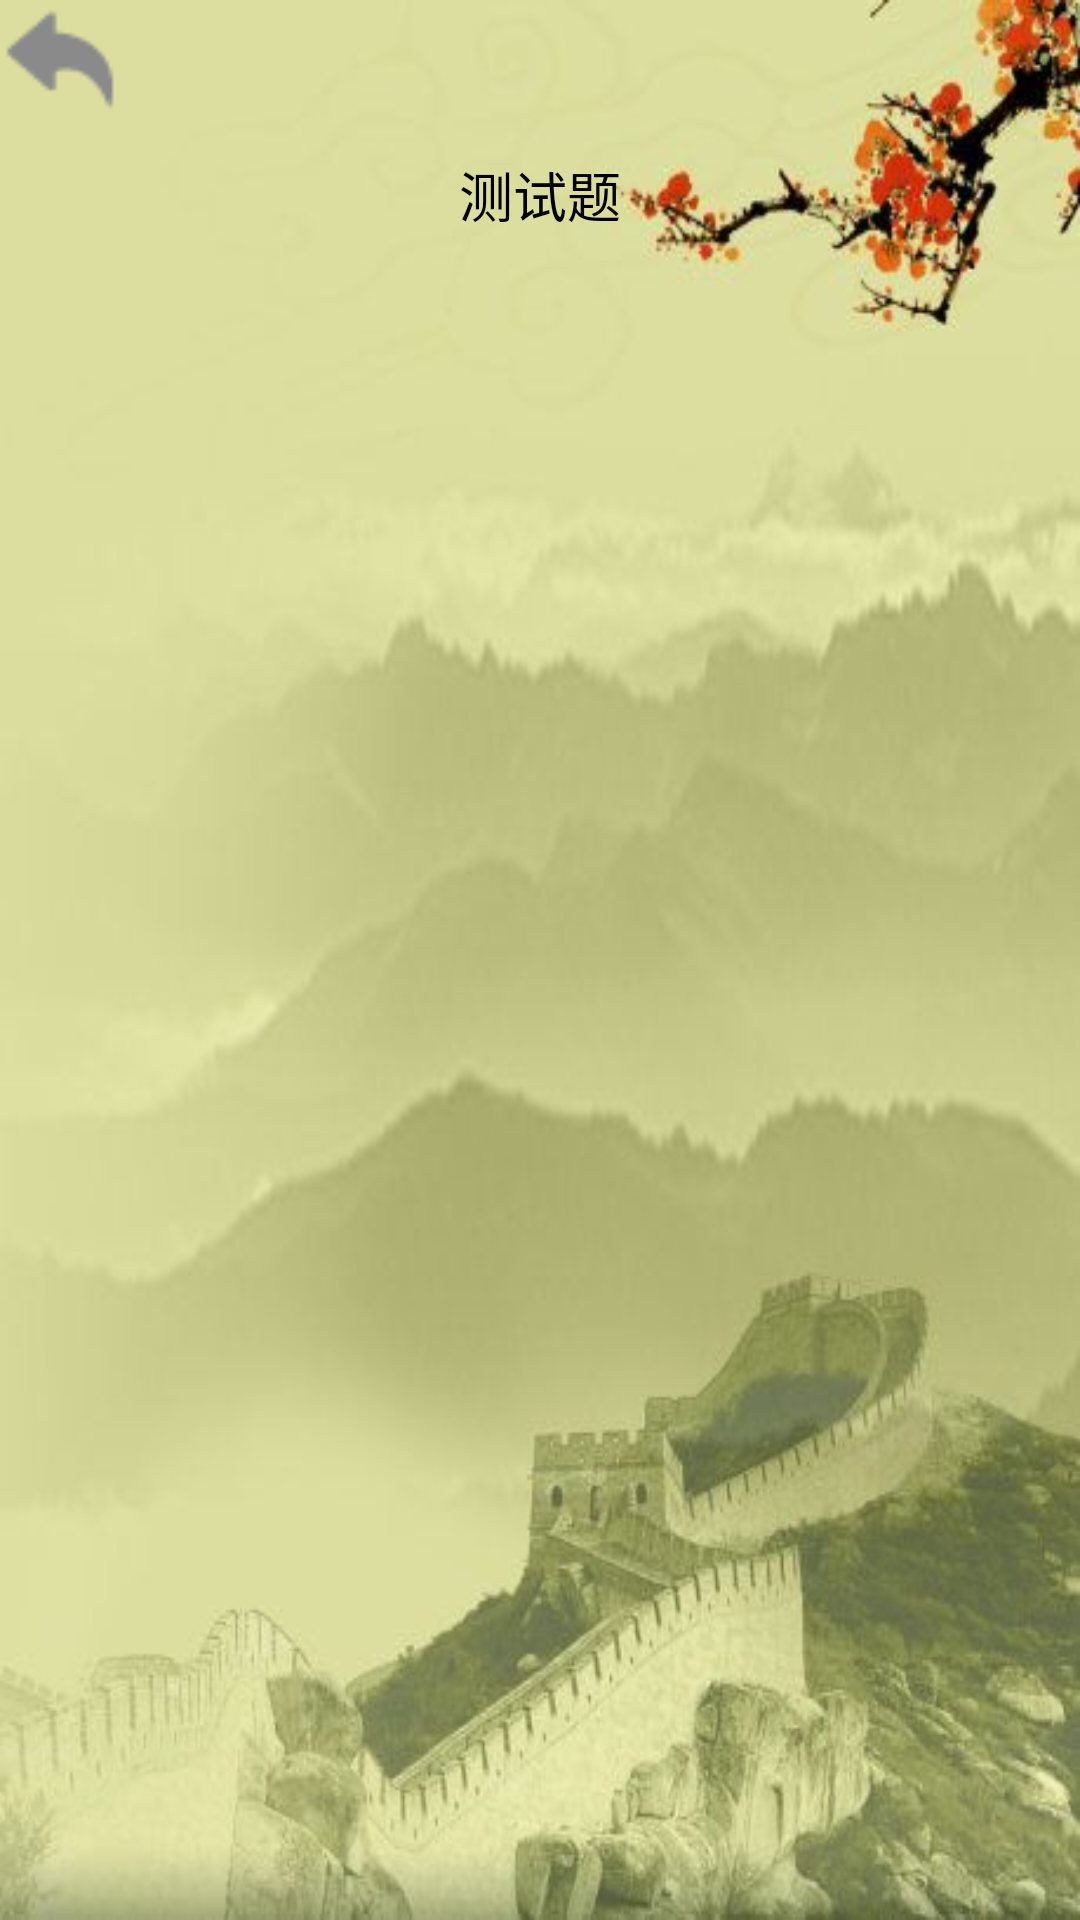

Here is an Android app screen rendered from its layout file. Give the layout XML and the strings, colors and styles it references.
<!-- AndroidManifest.xml: application theme AppTheme -->
<!-- res/layout/activity_help.xml -->
<?xml version="1.0" encoding="utf-8"?>
<LinearLayout xmlns:android="http://schemas.android.com/apk/res/android"
    xmlns:app="http://schemas.android.com/apk/res-auto"
    xmlns:tools="http://schemas.android.com/tools"
    android:layout_width="match_parent"
    android:layout_height="match_parent"
    android:orientation="vertical"
    android:background="@mipmap/bg"
    tools:context="com.demo.test.mymusic.HelpActivity">
<Button
    android:id="@+id/back_btn"
    android:background="@mipmap/back_icon"
    android:layout_width="40dp"
    android:layout_height="40dp" />



    <LinearLayout
        android:visibility="gone"
        android:layout_width="match_parent"
        android:layout_height="wrap_content">
        <TextView
            android:id="@+id/pay_url_info"
            android:layout_weight="1"
            android:layout_width="0dp"
            android:layout_height="50dp" />
        <Button
            android:id="@+id/btn_copy"
            android:text="复制链接"
            android:layout_width="100dp"
            android:layout_height="50dp" />
    </LinearLayout>

    <TextView
        android:textSize="18sp"
        android:textColor="#000"
        android:text="测试题"
        android:gravity="center"
        android:layout_width="match_parent"
        android:layout_height="50dp" />

    <android.support.v7.widget.RecyclerView
        android:id="@+id/list_tests"
        android:layout_width="match_parent"
        android:layout_height="wrap_content"/>
</LinearLayout>
<!-- resources referenced by this layout -->
<resources>
  <!-- mipmap back_icon: png bitmap (mipmap-hdpi, 567 bytes) -->
  <!-- mipmap bg: jpg bitmap (mipmap-hdpi, 31235 bytes) -->
  <style name="AppTheme" parent="Base.Theme.AppCompat.Light.DarkActionBar">
          
          <item name="colorPrimary">@color/colorPrimary</item>
          <item name="colorPrimaryDark">@color/colorPrimaryDark</item>
          <item name="colorAccent">@color/colorAccent</item>
          <item name="android:windowBackground">@mipmap/bg3</item>
      </style>
  <!-- not gathered from this repository: default colours our renderer supplied (Android Studio template values) -->
  <color name="colorPrimary">#FF6200EE</color>
  <color name="colorPrimaryDark">#FF3700B3</color>
  <color name="colorAccent">#FF03DAC5</color>
</resources>
